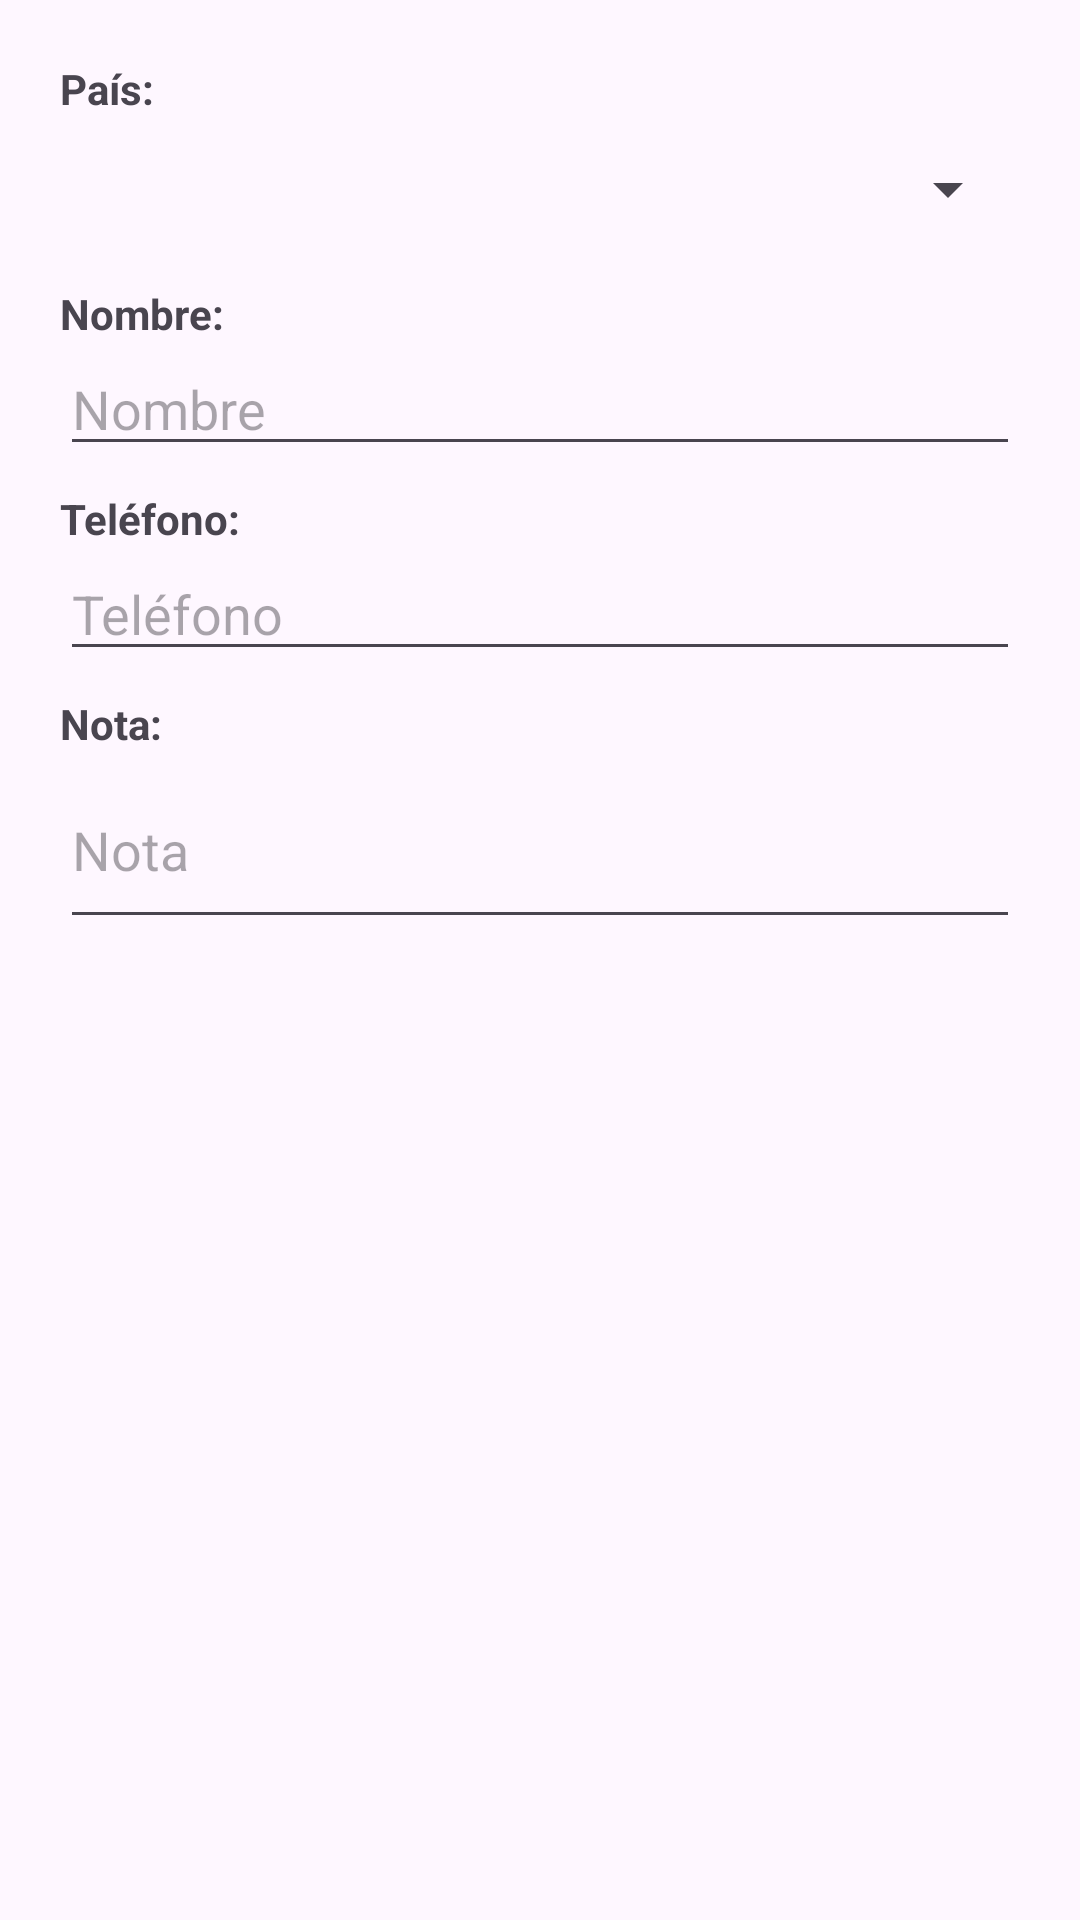

This screen was rendered from an Android layout file. Write that file and the resources it references.
<!-- AndroidManifest.xml: application theme Theme.PMOE10027 -->
<!-- res/layout/dialog_editar_contacto.xml -->
<?xml version="1.0" encoding="utf-8"?>
<LinearLayout xmlns:android="http://schemas.android.com/apk/res/android"
    android:layout_width="match_parent"
    android:layout_height="wrap_content"
    android:orientation="vertical"
    android:padding="20dp">

    <TextView
        android:layout_width="wrap_content"
        android:layout_height="wrap_content"
        android:text="País:"
        android:textStyle="bold" />

    <Spinner
        android:id="@+id/spPaisDialog"
        android:layout_width="match_parent"
        android:layout_height="48dp"
        android:layout_marginBottom="8dp" />

    <TextView
        android:layout_width="wrap_content"
        android:layout_height="wrap_content"
        android:text="Nombre:"
        android:textStyle="bold" />

    <EditText
        android:id="@+id/etNombreDialog"
        android:layout_width="match_parent"
        android:layout_height="wrap_content"
        android:layout_marginBottom="8dp"
        android:hint="Nombre"
        android:inputType="textPersonName" />

    <TextView
        android:layout_width="wrap_content"
        android:layout_height="wrap_content"
        android:text="Teléfono:"
        android:textStyle="bold" />

    <EditText
        android:id="@+id/etTelefonoDialog"
        android:layout_width="match_parent"
        android:layout_height="wrap_content"
        android:layout_marginBottom="8dp"
        android:digits="0123456789"
        android:hint="Teléfono"
        android:inputType="phone" />

    <TextView
        android:layout_width="wrap_content"
        android:layout_height="wrap_content"
        android:text="Nota:"
        android:textStyle="bold" />

    <EditText
        android:id="@+id/etNotaDialog"
        android:layout_width="match_parent"
        android:layout_height="wrap_content"
        android:hint="Nota"
        android:inputType="textMultiLine"
        android:lines="2" />

</LinearLayout>
<!-- resources referenced by this layout -->
<resources>
  <style name="Theme.PMOE10027" parent="Base.Theme.PMOE10027" />
  <style name="Base.Theme.PMOE10027" parent="Theme.Material3.DayNight.NoActionBar">
          
          
      </style>
</resources>
